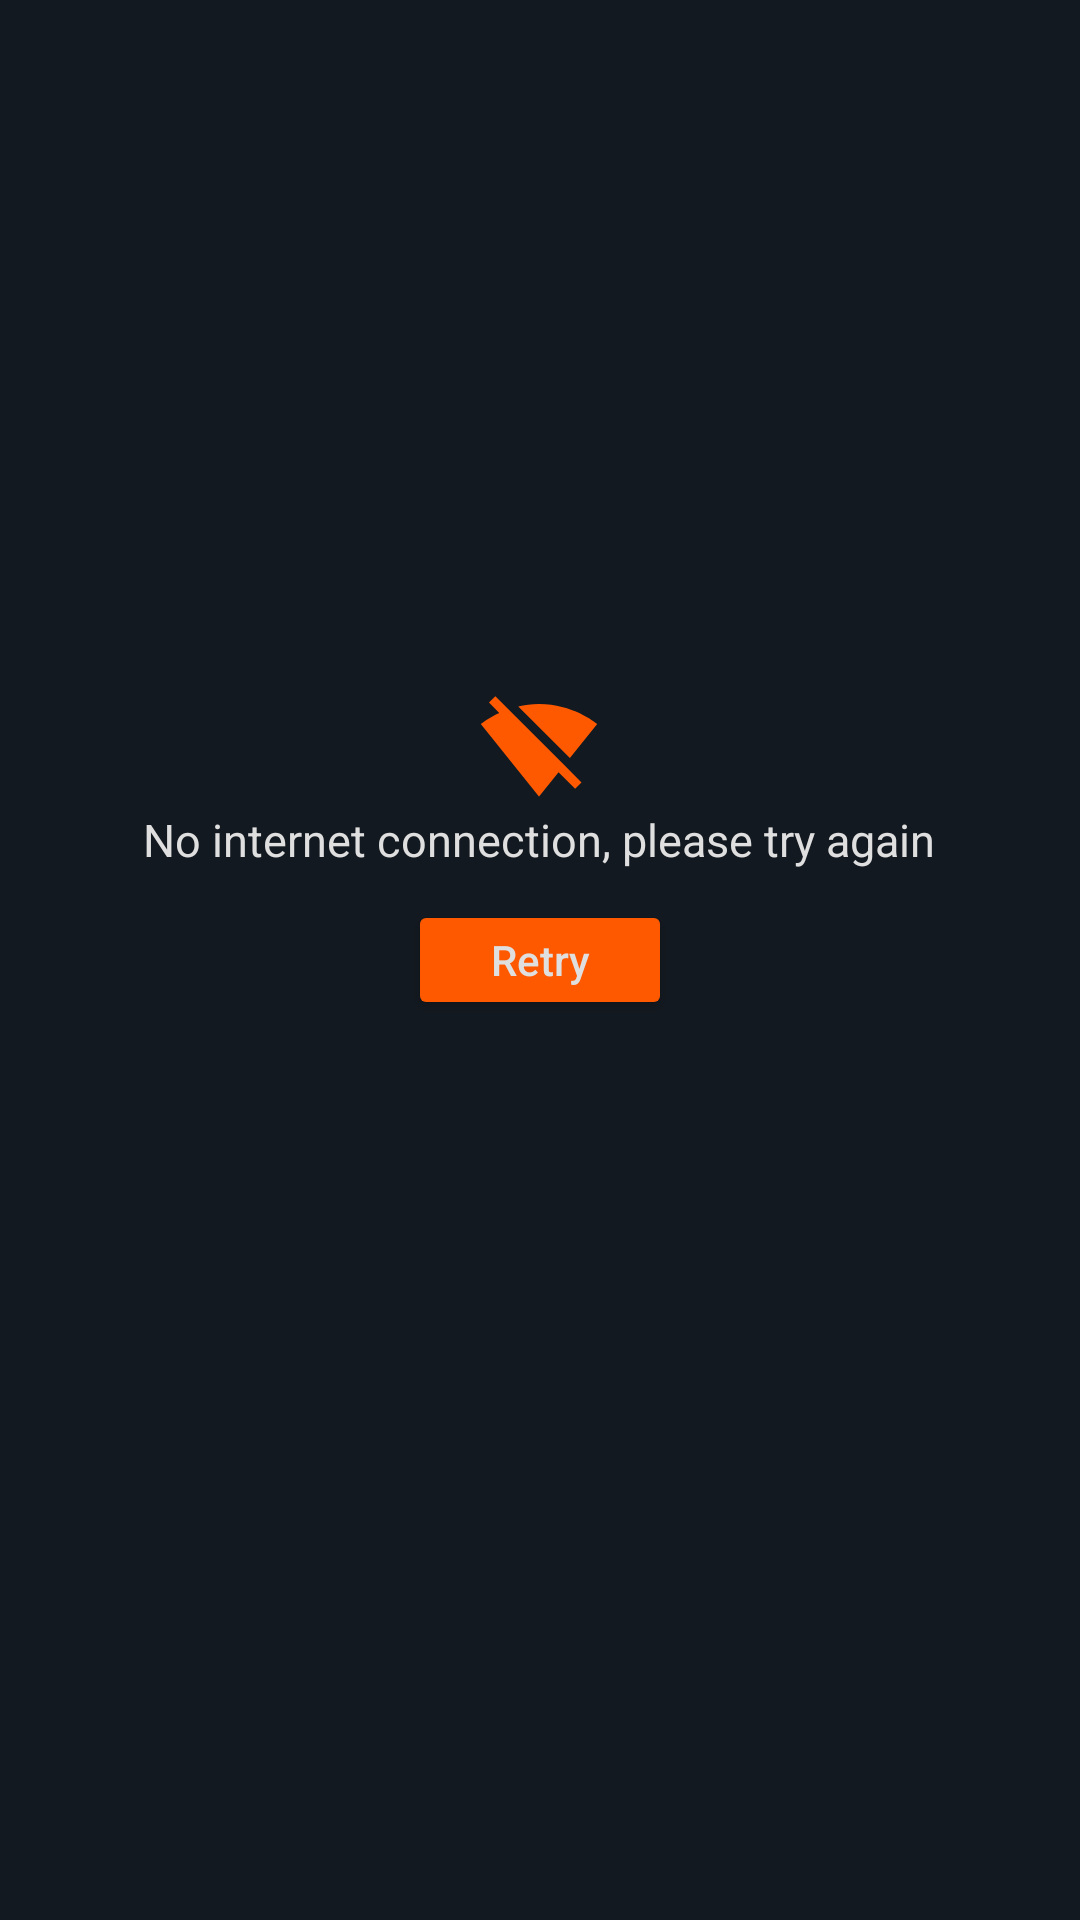

Layout XML and referenced resources for this Android screen:
<!-- AndroidManifest.xml: application theme Theme.THEMOVIEDB -->
<!-- res/layout/fragment_credits_movie.xml -->
<?xml version="1.0" encoding="utf-8"?>
<RelativeLayout
    xmlns:android="http://schemas.android.com/apk/res/android"
    xmlns:tools="http://schemas.android.com/tools"
    android:layout_width="match_parent"
    android:layout_height="match_parent"
    xmlns:app="http://schemas.android.com/apk/res-auto"
    android:background="@color/primary_color"
    tools:context=".ui.movie.CreditsMovieFragment">


    <androidx.recyclerview.widget.RecyclerView
        android:layout_marginTop="10dp"
        android:id="@+id/rvMovieCredits"
        android:layout_width="wrap_content"
        android:layout_centerHorizontal="true"
        android:layout_height="match_parent"
        android:padding="5dp" />

    <TextView
        android:id="@+id/tvError"
        android:layout_width="wrap_content"
        android:layout_height="wrap_content"
        android:layout_above="@id/btnRetry"
        android:layout_centerInParent="true"
        android:text="@string/no_internet_connection_please_try_again"
        android:textAlignment="center"
        android:textColor="@color/light_grey"
        android:textSize="15sp"
        app:drawableTopCompat="@drawable/ic_signal" />

    <Button
        android:id="@+id/btnRetry"
        android:backgroundTint="@color/orange"
        android:layout_width="wrap_content"
        android:layout_height="40dp"
        android:layout_centerInParent="true"
        android:layout_marginTop="10dp"
        android:text="@string/retry"
        android:textAllCaps="false"
        android:textColor="@color/light_grey" />

</RelativeLayout>
<!-- resources referenced by this layout -->
<resources>
  <color name="light_grey">#DFDFDF</color>
  <color name="orange">#FF5900</color>
  <color name="primary_color">#131920</color>
  <!-- drawable ic_signal (drawable) -->
  <vector android:height="40dp" android:tint="@color/orange"
      android:viewportHeight="24" android:viewportWidth="24"
      android:width="40dp" xmlns:android="http://schemas.android.com/apk/res/android">
      <path android:fillColor="@color/orange" android:pathData="M23.64,7c-0.45,-0.34 -4.93,-4 -11.64,-4 -1.5,0 -2.89,0.19 -4.15,0.48L18.18,13.8 23.64,7zM17.04,15.22L3.27,1.44 2,2.72l2.05,2.06C1.91,5.76 0.59,6.82 0.36,7l11.63,14.49 0.01,0.01 0.01,-0.01 3.9,-4.86 3.32,3.32 1.27,-1.27 -3.46,-3.46z"/>
  </vector>
  <string name="no_internet_connection_please_try_again">No internet connection, please try again</string>
  <string name="retry">Retry</string>
  <style name="Theme.THEMOVIEDB" parent="Theme.MaterialComponents.Light.NoActionBar">
          
          <item name="colorPrimary">@color/primary_color</item>
          <item name="colorPrimaryVariant">@color/secondary_color</item>
          <item name="colorOnPrimary">@color/white</item>
          
          <item name="colorSecondary">@color/orange</item>
          <item name="colorSecondaryVariant">@color/grey</item>
          <item name="colorOnSecondary">@color/black</item>
          
          <item name="android:statusBarColor">@color/primary_color</item>
          
      </style>
  <color name="secondary_color">#212935</color>
  <color name="white">#FFFFFF</color>
  <color name="grey">#979797</color>
  <color name="black">#000000</color>
</resources>
